Photos from the image-classification dataset "CNN Model" in the GitHub repository pushpendra135/vortex_rotation. Its 2 classes are: anticlockwise, clockwise.

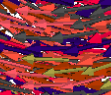
Label: clockwise

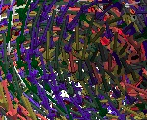
Label: anticlockwise

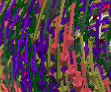
Label: anticlockwise

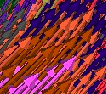
Label: anticlockwise

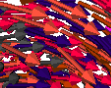
Label: clockwise

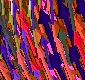
Label: clockwise
